2-way image classification set "healthy_vs_rot" from GitHub (WryBin/Apple_sorting); label vocabulary: healthy, rot.

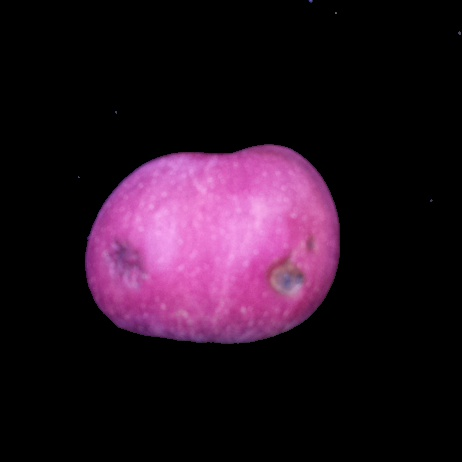
Label: rot

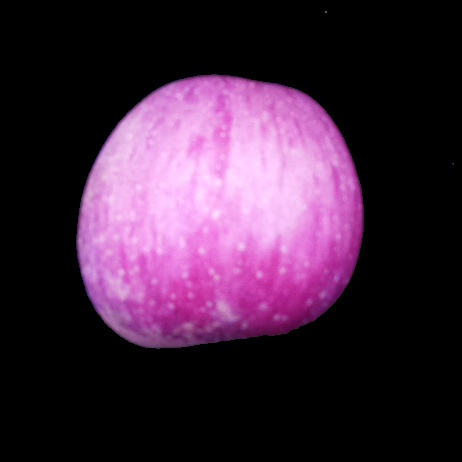
Label: healthy

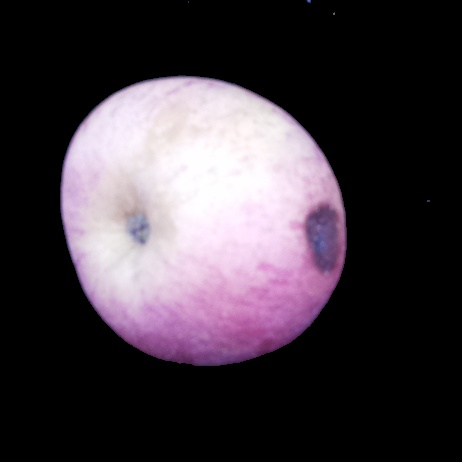
Label: rot

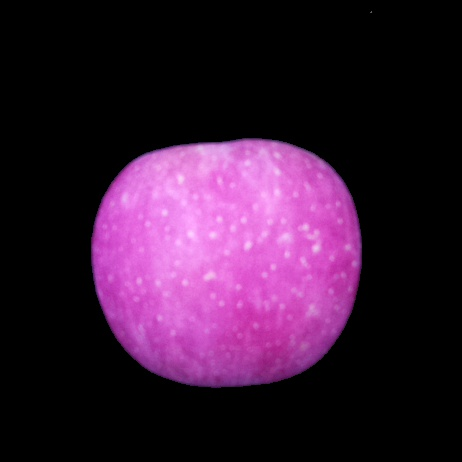
Label: healthy
